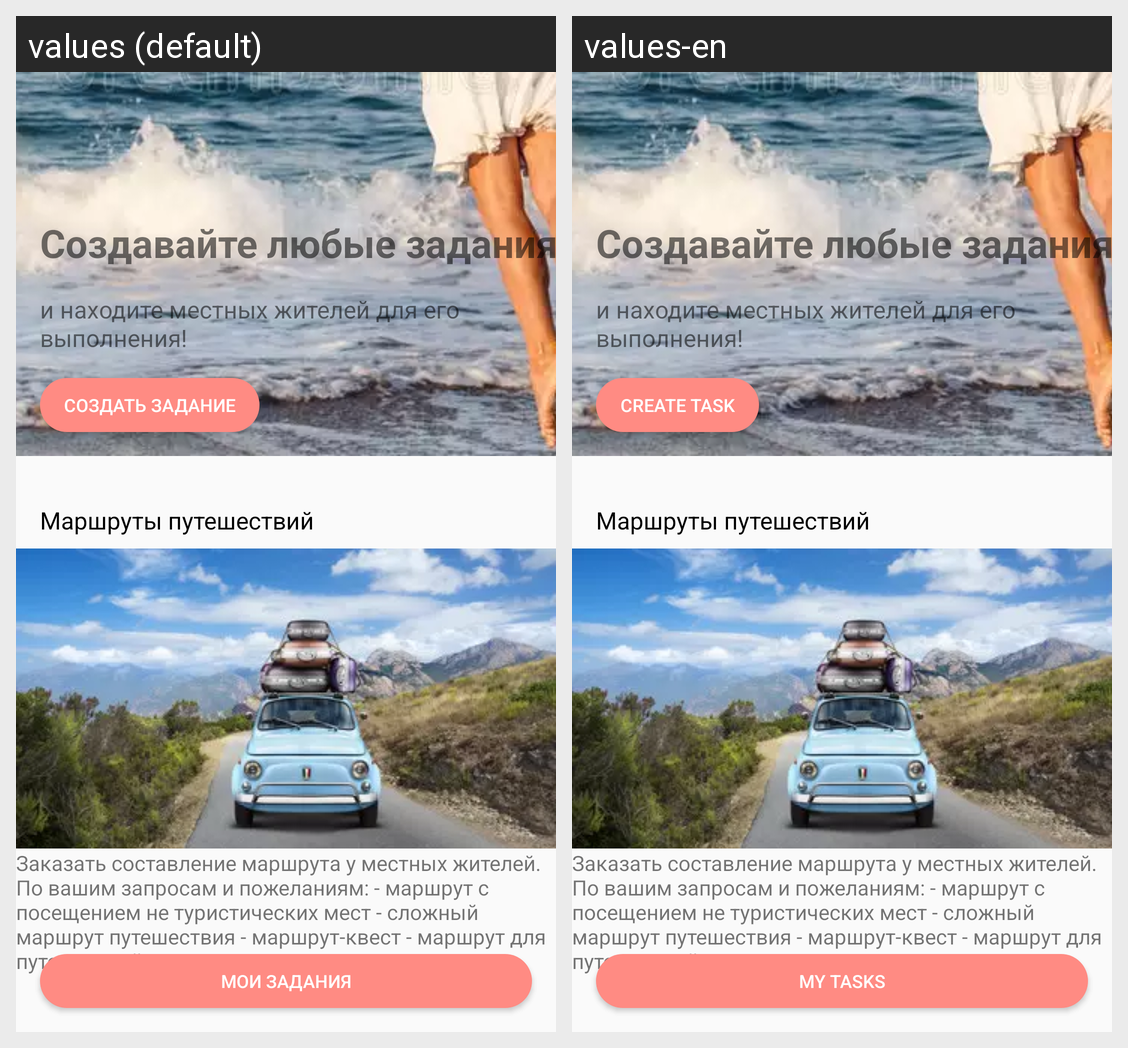

Locale-by-locale string values for the Android screen shown in this grid:
Android screen res/layout/fragment_task_info.xml rendered under 2 locales, left to right: values (default), values-en. Device: Nexus 5 (rendered at 1080×1920; each locale shown at half size, 540×960, under a caption strip naming it); theme AppTheme.
Strings drawn on this screen, with the default value and each locale's value (text and hints the layout hard-codes, and strings that could not be matched under every locale, appear in the picture but are not listed):

task_create
  values: Создать задание
  values-en: Create task

task_get_my
  values: Мои задания
  values-en: My tasks
